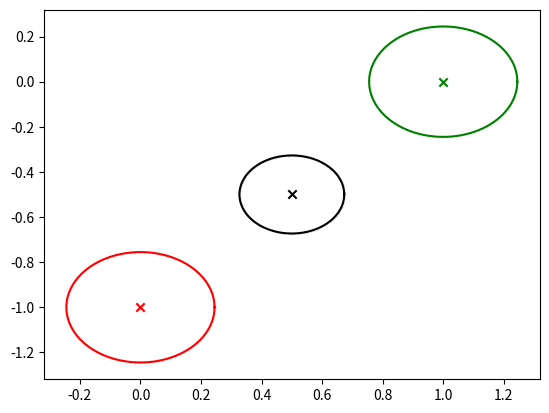

Source code (Python): (Note: this script raises an exception after producing the figure.)
import numpy as np
from scipy.linalg import block_diag
from scipy.stats import norm
import matplotlib.pyplot as plt
import os
#from pyprobml_utils import save_fig

figdir = "../figures";
def save_fig(fname): plt.savefig(os.path.join(figdir, fname))

def gauss_plot2d(mu, sigma, plot_options):
    plt.scatter(mu[0], mu[1],marker="x", c=plot_options['color'])
    plt.plot(*cov_to_pts(sigma)+mu.reshape(2,1), '-o',c=plot_options['color'], markersize=0.1)

def cov_to_pts( cov ):
    """helper function to get covariance interval for plotting, this can likely be included in the utils folder"""
    circ = np.linspace( 0, 2*np.pi, 100 )
    sf = np.asarray( [ np.cos( circ ), np.sin( circ ) ] )
    [u,s,v] = np.linalg.svd( cov )
    pmat = u*2.447*np.sqrt(s) # 95% confidence
    return np.dot(  pmat, sf )

def gauss_soft_condition(pmu, py, A, y):
    sy_inv = np.linalg.inv(py['sigma'])
    smu_inv = np.linalg.inv(pmu['sigma'])
    post = {}
    post['sigma'] = np.linalg.inv(smu_inv + A.T.dot(sy_inv).dot(A))

    # reshape is needed to assist in + broadcasting
    ny = py['mu'].shape[0] # 4
    nm = pmu['mu'].shape[0] # 2 
    post['mu'] = post['sigma'].dot(A.T.dot(sy_inv).dot(y.reshape(ny,1) - py['mu']) + 
        smu_inv.dot(pmu['mu']).reshape(nm,1))
    
    # these values are unused
    model = norm(loc=A.dot(pmu['mu']) + py['mu'], scale=py['sigma'] + A.dot(pmu['sigma']).dot(A.T))
    log_evidence = norm.pdf(y)
    return post, log_evidence

def sensor_fusion():

    sigmas = [0.01 * np.eye(2), 0.01*np.eye(2)]
    helper(sigmas)
    save_fig("demoGaussBayes2dEqualSpherical.pdf")
    plt.show()
    
    sigmas = [ 0.05*np.eye(2), 0.01*np.eye(2) ]
    helper(sigmas)
    save_fig("demoGaussBayes2dUnequalSpherical.pdf")
    plt.show()

    sigmas = [0.01*np.array([[10, 1], [1, 1]]), 0.01*np.array([[1, 1], [1, 10]])]
    helper(sigmas)
    save_fig("demoGaussBayes2dUnequal.pdf")
    plt.show()

def helper(sigmas):
    #initialization
    y1 = np.array([0, -1]).T
    y2 = np.array([1, 0]).T
    y = np.hstack((y1, y2))

    #use dictionary throughout for consistency
    prior = {}
    prior['mu'] = np.array([0,0]).T
    prior['sigma'] = 1e10 * np.eye(2)
    A = np.tile(np.eye(2), (2,1))

    py = {}
    py['mu'] = np.zeros((4,1))
    py['sigma'] = block_diag(sigmas[0], sigmas[1])


    post, log_evidence = gauss_soft_condition(prior, py, A, y)
    gauss_plot2d(y1, sigmas[0], {"color":"r"})
    gauss_plot2d(y2, sigmas[1], {"color":"g"})
    gauss_plot2d(post['mu'], post['sigma'],{"color":"k"})

if __name__ == "__main__":
    sensor_fusion()
